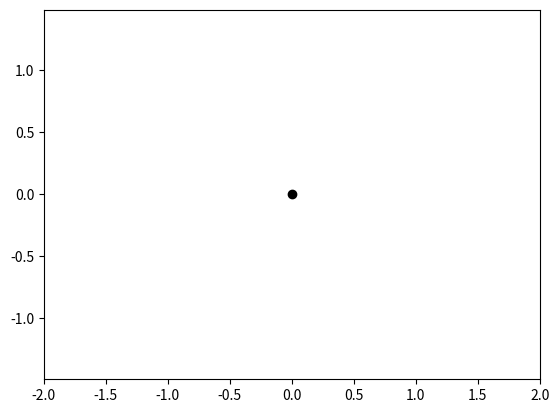

Python code for this plot: (Note: this script raises an exception after producing the figure.)
# -*- coding: utf-8 -*-
"""
Created on Thu Mar 30 09:22:46 2023

[redacted]
"""

import numpy as np
import matplotlib.pyplot as plt
#=================================================================#
def hardLim(n):
    if (n > 0):
        a = 1
    else:
        a = 0
    return a
def purelin(n):
    a = 1 * n
    return a
def poslin(n):
    a = np.where(n <= 0, 0, n)
    return a
def compet(n):
    a = np.where(np.max(n) == n, 1, 0)
    return a
#=================================================================#
alpha = 0.5
P1 = np.array([-1, -1])
P2 = np.array([ 1,  1])
P3 = np.array([ 1, -1])
P4 = np.array([-1,  1])
t1 = np.array([1, 0])
t2 = np.array([1, 0])
t3 = np.array([1, 0])
t4 = np.array([1, 0])

Patrones = np.array([P1, P2, P3, P4])
Target   = np.array([t1, t2, t3, t4])
Pesos1 = np.array([[-0.543, -0.969, 0.997, 0.456],[0.840, -0.249, 0.094, 0.954]])
Pesos2 = np.array([[1, 1, 0, 0], [0, 0, 1, 1]])
plt.close('all')
plt.plot(0,0,'ok')
plt.axis('equal')
plt.xlim([-2, 2])
plt.ylim([-2, 2])
plt.grid(b = True, which = 'major')
plt.ion()
ax = plt.axes()

for i in range (Patrones.shape[0]):
    ax.arrow(0,0,Patrones[i,0],Patrones[i,1],head_width=0.05,head_length=0.1,color = 'b')
for i in range (Pesos1.shape[1]):
    ax.arrow(0,0,Pesos1[0,i],Pesos1[1,i],head_width=0.05,head_length=0.1,color = 'r')
a1 = np.zeros(Patrones.shape[0])
for epocas in range(10):
    for i in range (Patrones.shape[0]):
        vectorP = Patrones[i, :]
        d = 0
        
        #Aprendizaje
        for n in range(2):
            d = d + (vectorP[n]-Pesos1[n, :])**2
        dista = np.sqrt(d)
        ind = np.argmin(dista)
        
        a1 = np.where(np.min(dista) == dista, 1, 0)
        print(a1)
        
        vectorW = Pesos1[:, ind] + alpha*(vectorP - Pesos1[:, ind])
        Pesos1[:,ind] = vectorW
        
        a2 = Pesos2@a1
        print(a2)
        
        plt.cla()
        plt.plot(0,0,'ok')
        plt.axis('equal')
        plt.xlim([-2, 2])
        plt.ylim([-2, 2])
        plt.grid(b = True, which = 'major')
        for i in range (Patrones.shape[0]):
            ax.arrow(0,0,Patrones[i,0],Patrones[i,1],head_width=0.05,head_length=0.1,color = 'b')
        for i in range (Pesos1.shape[1]):
            ax.arrow(0,0,Pesos1[0,i],Pesos1[1,i],head_width=0.05,head_length=0.1,color = 'r')
        
        plt.pause(0.5)
        
        
        
        
        
        
        
        